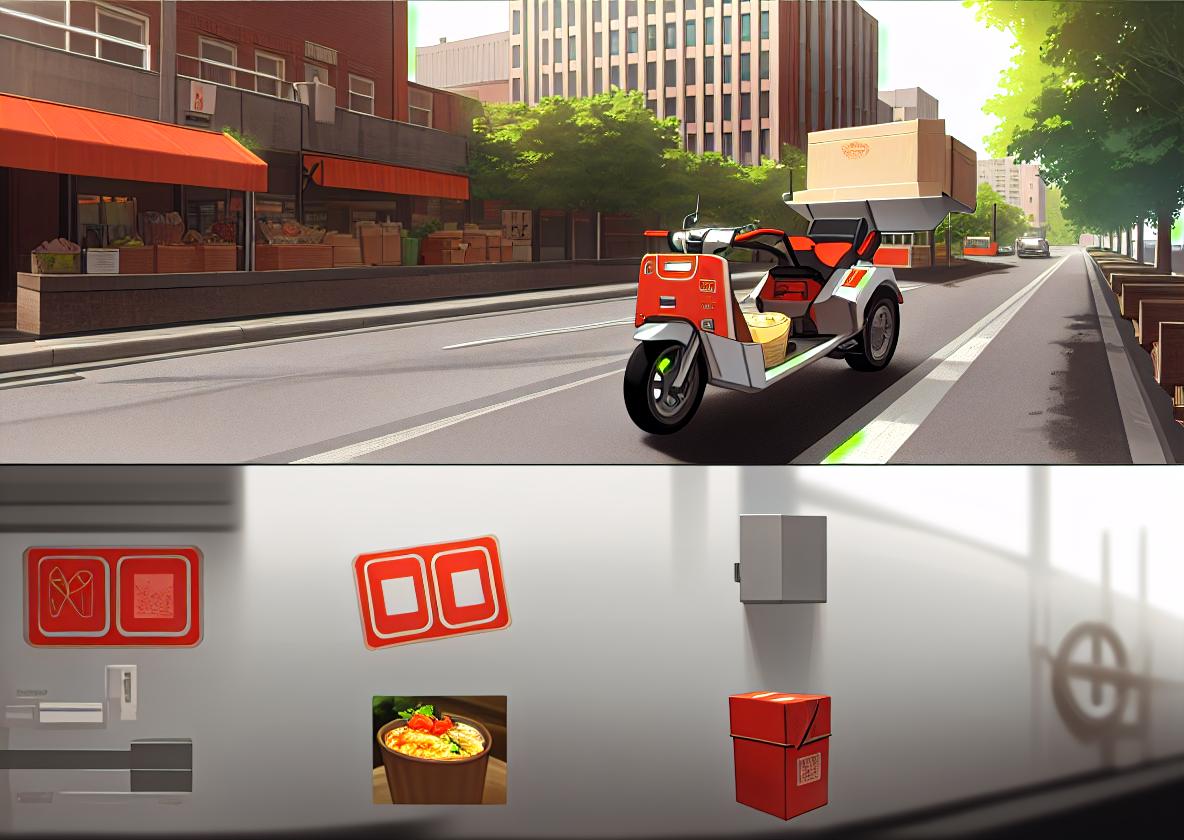
Generation parameters embedded in this image by AUTOMATIC1111 Stable Diffusion web UI or a fork of it (Forge, ...) (PNG 'parameters' text chunk):
Industrial design layout, hand-drawn， takeaway box，
Steps: 20, Sampler: Euler a, CFG scale: 7, Seed: 2238761349, Size: 1190x842, Model hash: cbfba64e66, Model: AniCF, Clip skip: 3, ENSD: 31337, Version: v1.2.1, ControlNet 0: "preprocessor: lineart_anime, model: control_v11p_sd15_lineart [43d4be0d], weight: 0.75, starting/ending: (0, 1), resize mode: Crop and Resize, pixel perfect: False, control mode: ControlNet is more important, preprocessor params: (512, 64, 64)"